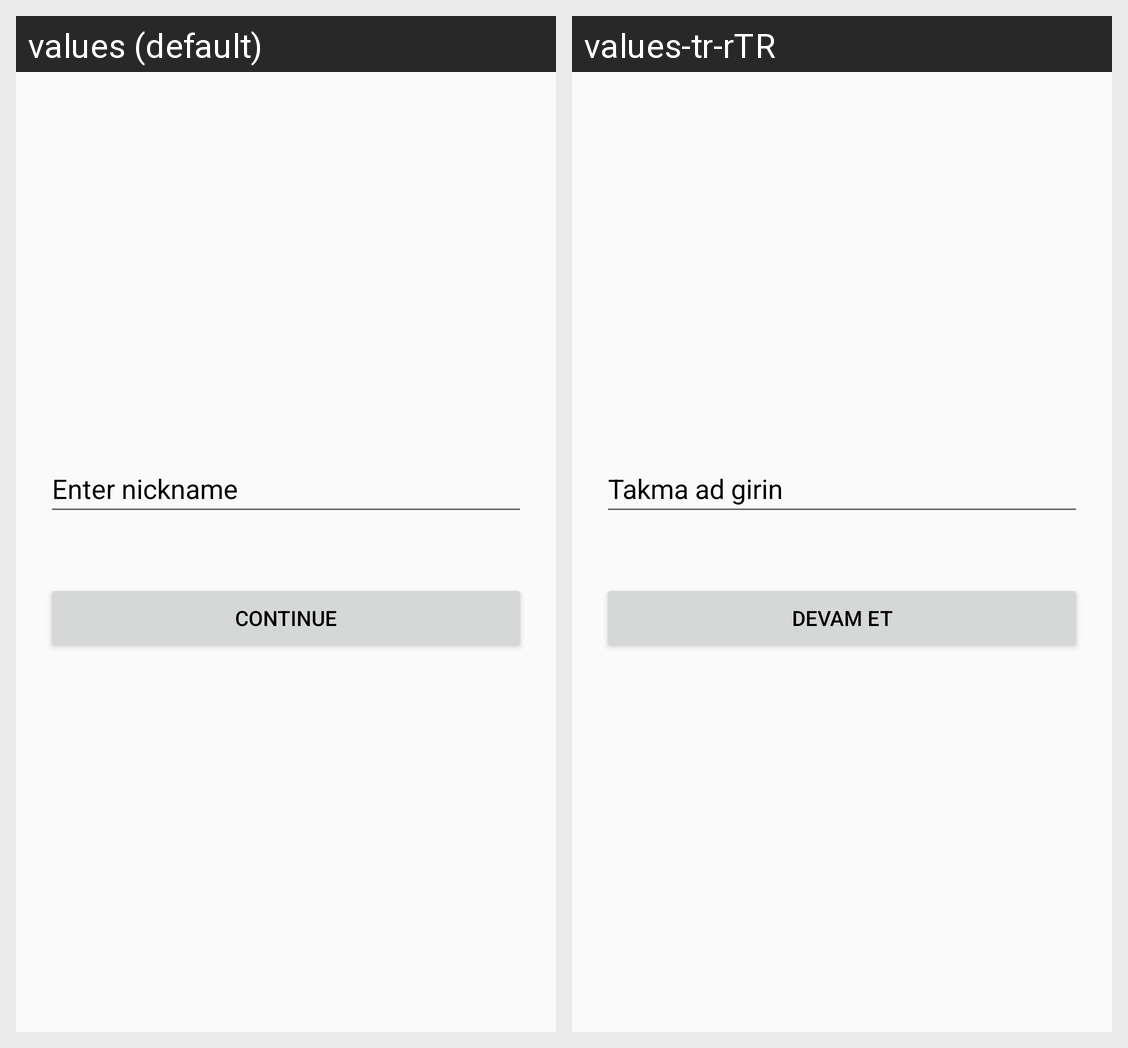

This grid shows one Android layout under two languages. Give, for every string resource on the screen, its name, the default text and each shown locale's text.
Android screen res/layout/activity_main.xml rendered under 2 locales, left to right: values (default), values-tr-rTR. Device: Nexus 5 (rendered at 1080×1920; each locale shown at half size, 540×960, under a caption strip naming it); theme AppTheme.
Strings drawn on this screen, with the default value and each locale's value (text and hints the layout hard-codes, and strings that could not be matched under every locale, appear in the picture but are not listed):

nickname_hint
  values: Enter nickname
  values-tr-rTR: Takma ad girin

start_chat
  values: Continue
  values-tr-rTR: Devam Et
